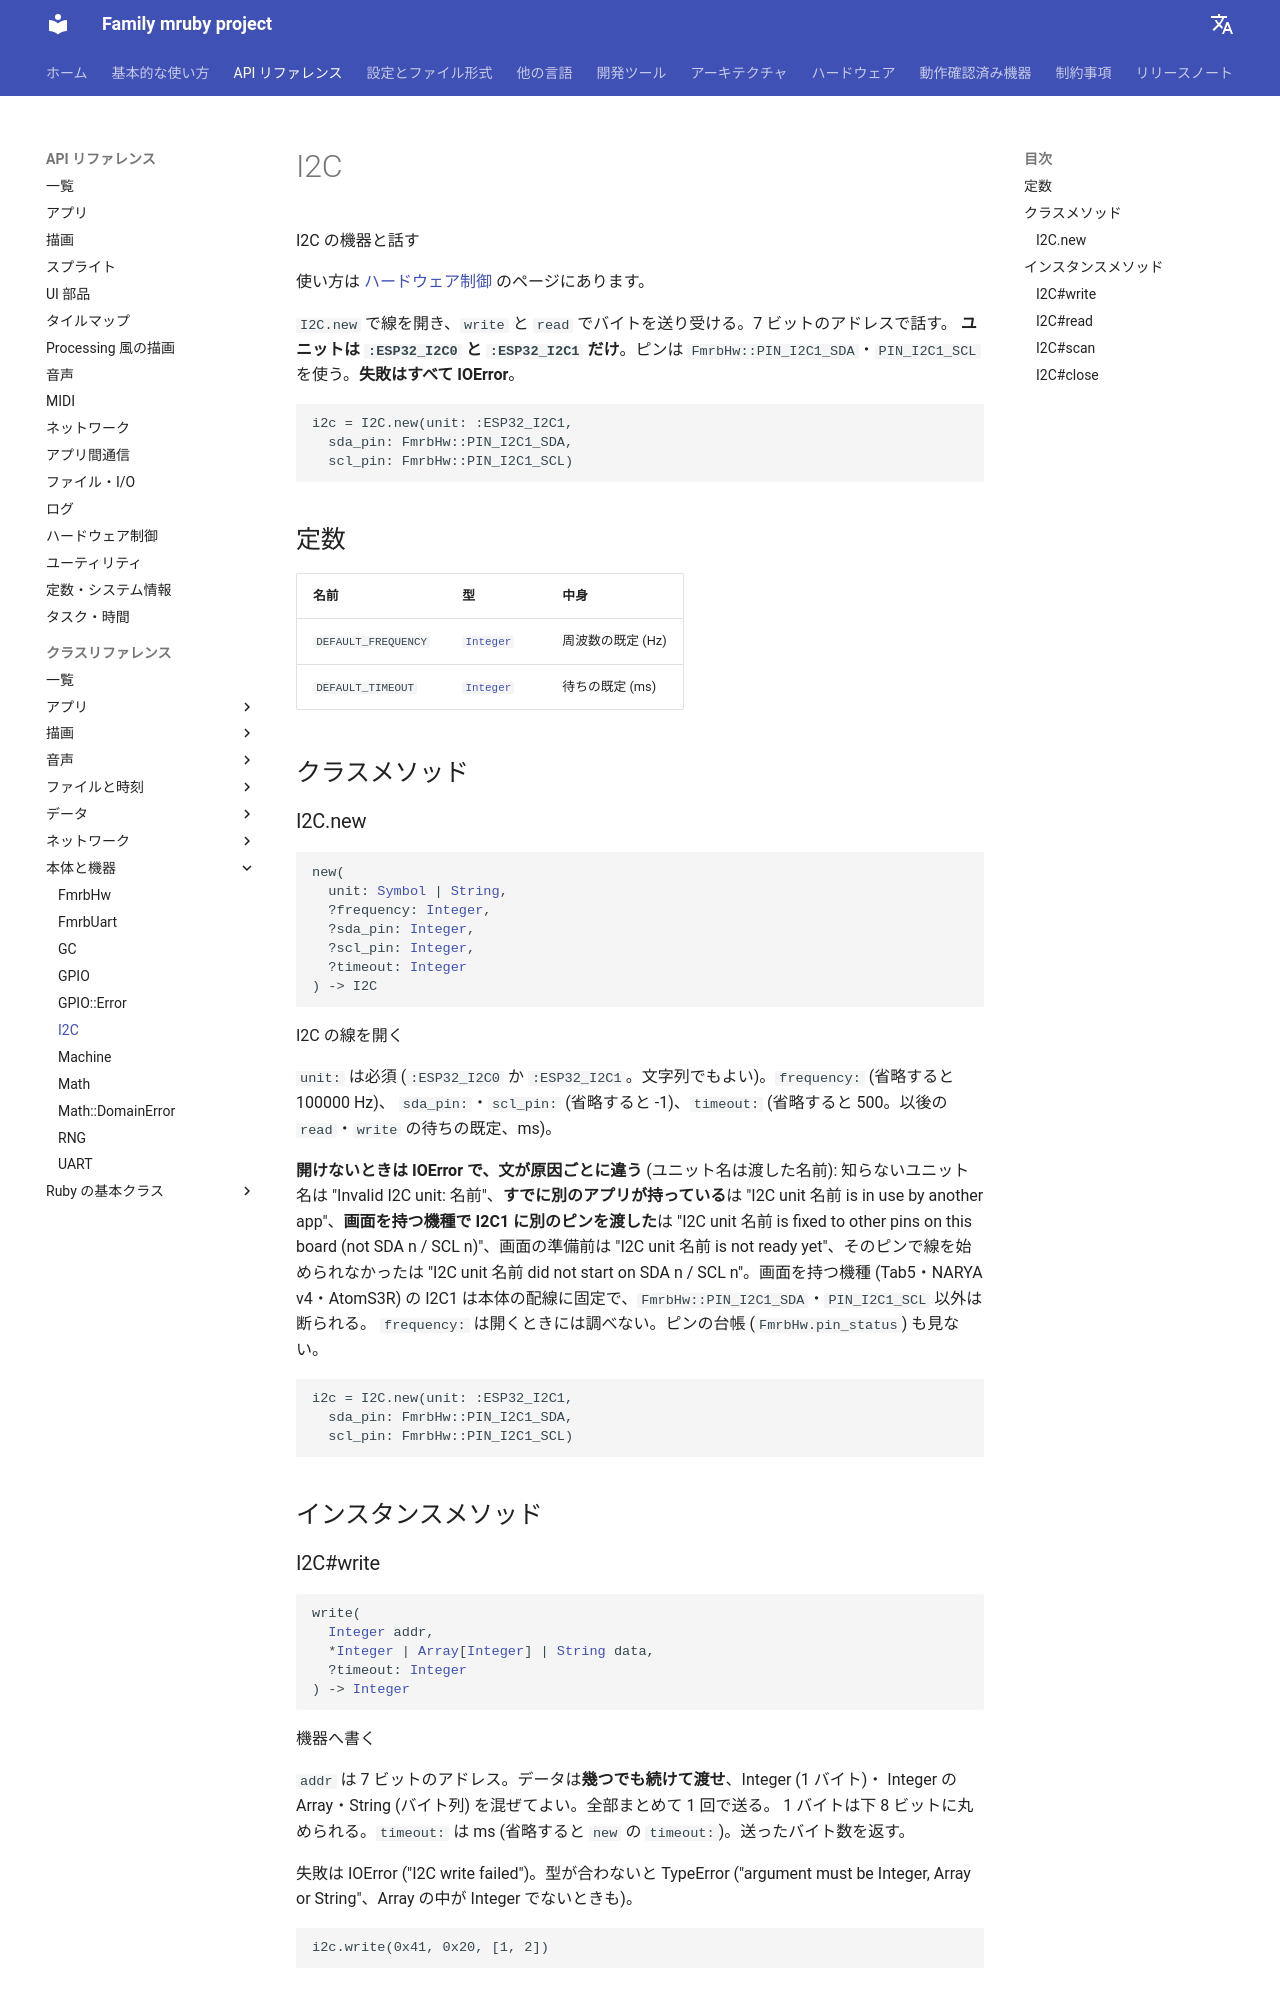

repository: family-mruby/family-mruby.github.io · page: ja/api/reference/I2C/index.html · generator: mkdocs

# I2C

Talk to I2C devices

How to use it: [Hardware Control](../peripherals.md).

`I2C.new` opens the bus, and `write` and `read` send and receive bytes
with a 7-bit address. **The only units are `:ESP32_I2C0` and `:ESP32_I2C1`.** Use
`FmrbHw::PIN_I2C1_SDA` and `PIN_I2C1_SCL` for the pins. **Every failure is an IOError.**
```ruby
i2c = I2C.new(unit: :ESP32_I2C1,
  sda_pin: FmrbHw::PIN_I2C1_SDA,
  scl_pin: FmrbHw::PIN_I2C1_SCL)
```

## Constants

| Name | Type | What it is |
|---|---|---|
| <span class="fmrb-name">`DEFAULT_FREQUENCY`</span> | [`Integer`](Integer.md) | Default frequency (Hz) |
| <span class="fmrb-name">`DEFAULT_TIMEOUT`</span> | [`Integer`](Integer.md) | Default timeout (ms) |

## Class methods

### I2C.new

<pre class="fmrb-sig"><code>new(
  unit: <a href="../Symbol/">Symbol</a> | <a href="../String/">String</a>,
  ?frequency: <a href="../Integer/">Integer</a>,
  ?sda_pin: <a href="../Integer/">Integer</a>,
  ?scl_pin: <a href="../Integer/">Integer</a>,
  ?timeout: <a href="../Integer/">Integer</a>
) -&gt; I2C</code></pre>

Open an I2C bus

`unit:` is required (`:ESP32_I2C0` or `:ESP32_I2C1`; a string also works). `frequency:`
(100000 Hz when left out), `sda_pin:` and `scl_pin:` (-1 when left out), `timeout:` (500
when left out; the default wait of later `read` and `write`, in ms).

**A bus that cannot be opened raises IOError, with a message for each cause** (the unit is
the name you passed): an unknown unit is "Invalid I2C unit: name",
**a bus another app already holds** is "I2C unit name is in use by another app",
**a different pin for I2C1 on a board with a screen** is "I2C unit name is fixed to other
pins on this board (not SDA n / SCL n)", a screen not ready yet is "I2C unit name is not ready yet", and a bus that would
not start on those pins is "I2C unit name did not start on SDA n / SCL n". On the boards with
a screen (Tab5, NARYA v4, AtomS3R) I2C1 is fixed to the board's wiring, and anything but
`FmrbHw::PIN_I2C1_SDA` and `PIN_I2C1_SCL` is refused. `frequency:` is not checked when
opening, and neither is the pin table (`FmrbHw.pin_status`).
```ruby
i2c = I2C.new(unit: :ESP32_I2C1,
  sda_pin: FmrbHw::PIN_I2C1_SDA,
  scl_pin: FmrbHw::PIN_I2C1_SCL)
```

## Instance methods
